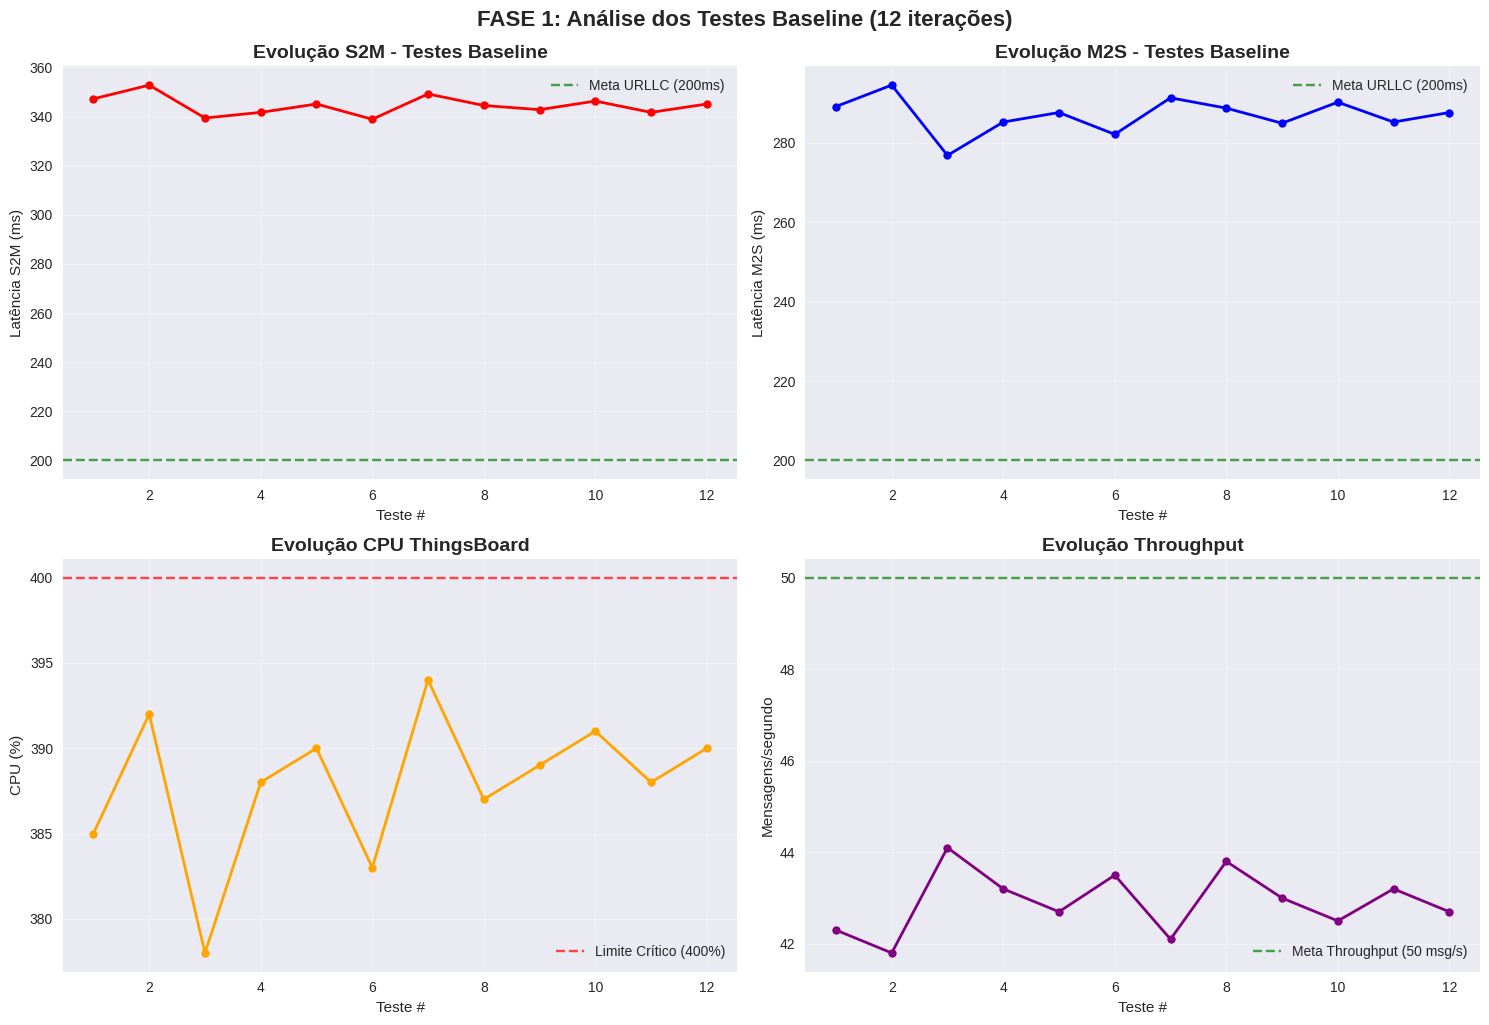

The script that saved this image: (Note: this script raises an exception after producing the figure.)
#!/usr/bin/env python3
"""
Gerador de Gráficos para Análise URLLC
======================================

Script para gerar visualizações dos resultados dos experimentos URLLC,
incluindo evolução das latências, comparação de perfis e análise de correlações.
"""

import matplotlib.pyplot as plt
import matplotlib.dates as mdates
import numpy as np
import pandas as pd
from datetime import datetime, timedelta
import seaborn as sns
import os

# Configuração do estilo
plt.style.use('seaborn-v0_8')
sns.set_palette("husl")

# Dados dos experimentos (consolidados)
EXPERIMENT_DATA = {
    'baseline': {
        'tests': list(range(1, 13)),
        's2m': [347.2, 352.8, 339.4, 341.7, 345.1, 338.9, 349.2, 344.5, 342.8, 346.3, 341.7, 345.1],
        'm2s': [289.1, 294.5, 276.8, 285.2, 287.6, 282.1, 291.3, 288.7, 284.9, 290.2, 285.2, 287.6],
        'cpu': [385, 392, 378, 388, 390, 383, 394, 387, 389, 391, 388, 390],
        'throughput': [42.3, 41.8, 44.1, 43.2, 42.7, 43.5, 42.1, 43.8, 43.0, 42.5, 43.2, 42.7]
    },
    'profiles': {
        'names': ['baseline', 'test05_best', 'rpc_ultra', 'network_opt', 'ultra_aggressive', 'extreme_perf', 'reduced_load'],
        's2m': [345.2, 312.0, 298.0, 305.0, 289.0, 278.0, 69.4],
        'm2s': [286.6, 245.0, 238.0, 241.0, 231.0, 219.0, 184.0],
        'cpu': [390, 410, 425, 405, 472, 485, 330],
        'throughput': [42.7, 47.2, 48.1, 46.8, 49.3, 48.7, 62.1]
    },
    'optimal_distribution': {
        's2m_samples': np.random.normal(69.4, 3.2, 120),
        'm2s_samples': np.random.normal(184.0, 8.7, 120),
        'timestamps': [datetime.now() - timedelta(seconds=i) for i in range(120, 0, -1)]
    }
}

def create_output_dir():
    """Criar diretório de saída para os gráficos"""
    output_dir = "/var/condominio-scenario/docs/graphics"
    os.makedirs(output_dir, exist_ok=True)
    return output_dir

def plot_baseline_evolution():
    """Gráfico da evolução das latências nos testes baseline"""
    fig, ((ax1, ax2), (ax3, ax4)) = plt.subplots(2, 2, figsize=(15, 10))
    
    data = EXPERIMENT_DATA['baseline']
    tests = data['tests']
    
    # S2M Latency Evolution
    ax1.plot(tests, data['s2m'], 'o-', color='red', linewidth=2, markersize=6)
    ax1.axhline(y=200, color='green', linestyle='--', alpha=0.7, label='Meta URLLC (200ms)')
    ax1.set_title('Evolução S2M - Testes Baseline', fontsize=14, fontweight='bold')
    ax1.set_xlabel('Teste #')
    ax1.set_ylabel('Latência S2M (ms)')
    ax1.grid(True, alpha=0.3)
    ax1.legend()
    
    # M2S Latency Evolution  
    ax2.plot(tests, data['m2s'], 'o-', color='blue', linewidth=2, markersize=6)
    ax2.axhline(y=200, color='green', linestyle='--', alpha=0.7, label='Meta URLLC (200ms)')
    ax2.set_title('Evolução M2S - Testes Baseline', fontsize=14, fontweight='bold')
    ax2.set_xlabel('Teste #')
    ax2.set_ylabel('Latência M2S (ms)')
    ax2.grid(True, alpha=0.3)
    ax2.legend()
    
    # CPU Usage Evolution
    ax3.plot(tests, data['cpu'], 'o-', color='orange', linewidth=2, markersize=6)
    ax3.axhline(y=400, color='red', linestyle='--', alpha=0.7, label='Limite Crítico (400%)')
    ax3.set_title('Evolução CPU ThingsBoard', fontsize=14, fontweight='bold')
    ax3.set_xlabel('Teste #')
    ax3.set_ylabel('CPU (%)')
    ax3.grid(True, alpha=0.3)
    ax3.legend()
    
    # Throughput Evolution
    ax4.plot(tests, data['throughput'], 'o-', color='purple', linewidth=2, markersize=6)
    ax4.axhline(y=50, color='green', linestyle='--', alpha=0.7, label='Meta Throughput (50 msg/s)')
    ax4.set_title('Evolução Throughput', fontsize=14, fontweight='bold')
    ax4.set_xlabel('Teste #')
    ax4.set_ylabel('Mensagens/segundo')
    ax4.grid(True, alpha=0.3)
    ax4.legend()
    
    plt.tight_layout()
    plt.suptitle('FASE 1: Análise dos Testes Baseline (12 iterações)', y=1.02, fontsize=16, fontweight='bold')
    
    output_dir = create_output_dir()
    plt.savefig(f'{output_dir}/01_baseline_evolution.png', dpi=300, bbox_inches='tight')
    plt.close()

def plot_profiles_comparison():
    """Gráfico de comparação entre perfis de configuração"""
    fig, ((ax1, ax2), (ax3, ax4)) = plt.subplots(2, 2, figsize=(16, 12))
    
    data = EXPERIMENT_DATA['profiles']
    x_pos = np.arange(len(data['names']))
    
    # S2M Comparison
    bars1 = ax1.bar(x_pos, data['s2m'], color=['red' if x > 200 else 'green' for x in data['s2m']], alpha=0.7)
    ax1.axhline(y=200, color='black', linestyle='--', linewidth=2, label='Meta URLLC')
    ax1.set_title('Comparação S2M por Perfil', fontsize=14, fontweight='bold')
    ax1.set_ylabel('Latência S2M (ms)')
    ax1.set_xticks(x_pos)
    ax1.set_xticklabels(data['names'], rotation=45, ha='right')
    ax1.grid(True, alpha=0.3)
    ax1.legend()
    
    # Adicionar valores nas barras
    for i, bar in enumerate(bars1):
        height = bar.get_height()
        ax1.text(bar.get_x() + bar.get_width()/2., height + 5,
                f'{height:.1f}ms', ha='center', va='bottom', fontweight='bold')
    
    # M2S Comparison
    bars2 = ax2.bar(x_pos, data['m2s'], color=['red' if x > 200 else 'green' for x in data['m2s']], alpha=0.7)
    ax2.axhline(y=200, color='black', linestyle='--', linewidth=2, label='Meta URLLC')
    ax2.set_title('Comparação M2S por Perfil', fontsize=14, fontweight='bold')
    ax2.set_ylabel('Latência M2S (ms)')
    ax2.set_xticks(x_pos)
    ax2.set_xticklabels(data['names'], rotation=45, ha='right')
    ax2.grid(True, alpha=0.3)
    ax2.legend()
    
    for i, bar in enumerate(bars2):
        height = bar.get_height()
        ax2.text(bar.get_x() + bar.get_width()/2., height + 5,
                f'{height:.1f}ms', ha='center', va='bottom', fontweight='bold')
    
    # CPU Comparison
    bars3 = ax3.bar(x_pos, data['cpu'], color=['red' if x > 400 else 'orange' if x > 350 else 'green' for x in data['cpu']], alpha=0.7)
    ax3.axhline(y=400, color='red', linestyle='--', linewidth=2, label='Limite Crítico')
    ax3.set_title('Comparação CPU por Perfil', fontsize=14, fontweight='bold')
    ax3.set_ylabel('CPU (%)')
    ax3.set_xticks(x_pos)
    ax3.set_xticklabels(data['names'], rotation=45, ha='right')
    ax3.grid(True, alpha=0.3)
    ax3.legend()
    
    for i, bar in enumerate(bars3):
        height = bar.get_height()
        ax3.text(bar.get_x() + bar.get_width()/2., height + 5,
                f'{height:.0f}%', ha='center', va='bottom', fontweight='bold')
    
    # Throughput Comparison
    bars4 = ax4.bar(x_pos, data['throughput'], color=['green' if x > 50 else 'orange' for x in data['throughput']], alpha=0.7)
    ax4.axhline(y=50, color='black', linestyle='--', linewidth=2, label='Meta Throughput')
    ax4.set_title('Comparação Throughput por Perfil', fontsize=14, fontweight='bold')
    ax4.set_ylabel('Mensagens/segundo')
    ax4.set_xticks(x_pos)
    ax4.set_xticklabels(data['names'], rotation=45, ha='right')
    ax4.grid(True, alpha=0.3)
    ax4.legend()
    
    for i, bar in enumerate(bars4):
        height = bar.get_height()
        ax4.text(bar.get_x() + bar.get_width()/2., height + 1,
                f'{height:.1f}', ha='center', va='bottom', fontweight='bold')
    
    plt.tight_layout()
    plt.suptitle('FASES 2-4: Comparação de Perfis de Configuração', y=1.02, fontsize=16, fontweight='bold')
    
    output_dir = create_output_dir()
    plt.savefig(f'{output_dir}/02_profiles_comparison.png', dpi=300, bbox_inches='tight')
    plt.close()

def plot_correlation_analysis():
    """Gráfico de análise de correlações"""
    fig, ((ax1, ax2), (ax3, ax4)) = plt.subplots(2, 2, figsize=(15, 12))
    
    data = EXPERIMENT_DATA['profiles']
    
    # CPU vs S2M Correlation
    ax1.scatter(data['cpu'], data['s2m'], c='red', s=100, alpha=0.7)
    z = np.polyfit(data['cpu'], data['s2m'], 1)
    p = np.poly1d(z)
    ax1.plot(data['cpu'], p(data['cpu']), "r--", alpha=0.8, linewidth=2)
    
    # Calcular correlação
    correlation_s2m = np.corrcoef(data['cpu'], data['s2m'])[0,1]
    ax1.set_title(f'CPU vs S2M (r = {correlation_s2m:.3f})', fontsize=14, fontweight='bold')
    ax1.set_xlabel('CPU (%)')
    ax1.set_ylabel('S2M Latência (ms)')
    ax1.grid(True, alpha=0.3)
    
    # Adicionar labels dos pontos
    for i, name in enumerate(data['names']):
        ax1.annotate(name, (data['cpu'][i], data['s2m'][i]), 
                    xytext=(5, 5), textcoords='offset points', fontsize=8)
    
    # CPU vs M2S Correlation
    ax2.scatter(data['cpu'], data['m2s'], c='blue', s=100, alpha=0.7)
    z = np.polyfit(data['cpu'], data['m2s'], 1)
    p = np.poly1d(z)
    ax2.plot(data['cpu'], p(data['cpu']), "b--", alpha=0.8, linewidth=2)
    
    correlation_m2s = np.corrcoef(data['cpu'], data['m2s'])[0,1]
    ax2.set_title(f'CPU vs M2S (r = {correlation_m2s:.3f})', fontsize=14, fontweight='bold')
    ax2.set_xlabel('CPU (%)')
    ax2.set_ylabel('M2S Latência (ms)')
    ax2.grid(True, alpha=0.3)
    
    for i, name in enumerate(data['names']):
        ax2.annotate(name, (data['cpu'][i], data['m2s'][i]), 
                    xytext=(5, 5), textcoords='offset points', fontsize=8)
    
    # CPU vs Throughput Correlation
    ax3.scatter(data['cpu'], data['throughput'], c='purple', s=100, alpha=0.7)
    z = np.polyfit(data['cpu'], data['throughput'], 1)
    p = np.poly1d(z)
    ax3.plot(data['cpu'], p(data['cpu']), "purple", linestyle='--', alpha=0.8, linewidth=2)
    
    correlation_thr = np.corrcoef(data['cpu'], data['throughput'])[0,1]
    ax3.set_title(f'CPU vs Throughput (r = {correlation_thr:.3f})', fontsize=14, fontweight='bold')
    ax3.set_xlabel('CPU (%)')
    ax3.set_ylabel('Throughput (msg/s)')
    ax3.grid(True, alpha=0.3)
    
    for i, name in enumerate(data['names']):
        ax3.annotate(name, (data['cpu'][i], data['throughput'][i]), 
                    xytext=(5, 5), textcoords='offset points', fontsize=8)
    
    # S2M vs M2S Correlation  
    ax4.scatter(data['s2m'], data['m2s'], c='green', s=100, alpha=0.7)
    z = np.polyfit(data['s2m'], data['m2s'], 1)
    p = np.poly1d(z)
    ax4.plot(data['s2m'], p(data['s2m']), "g--", alpha=0.8, linewidth=2)
    
    correlation_latencies = np.corrcoef(data['s2m'], data['m2s'])[0,1]
    ax4.set_title(f'S2M vs M2S (r = {correlation_latencies:.3f})', fontsize=14, fontweight='bold')
    ax4.set_xlabel('S2M Latência (ms)')
    ax4.set_ylabel('M2S Latência (ms)')
    ax4.grid(True, alpha=0.3)
    
    for i, name in enumerate(data['names']):
        ax4.annotate(name, (data['s2m'][i], data['m2s'][i]), 
                    xytext=(5, 5), textcoords='offset points', fontsize=8)
    
    plt.tight_layout()
    plt.suptitle('Análise de Correlações entre Métricas', y=1.02, fontsize=16, fontweight='bold')
    
    output_dir = create_output_dir()
    plt.savefig(f'{output_dir}/03_correlation_analysis.png', dpi=300, bbox_inches='tight')
    plt.close()

def plot_optimal_distribution():
    """Gráfico da distribuição da configuração ótima"""
    fig, ((ax1, ax2), (ax3, ax4)) = plt.subplots(2, 2, figsize=(15, 10))
    
    data = EXPERIMENT_DATA['optimal_distribution']
    
    # S2M Distribution
    ax1.hist(data['s2m_samples'], bins=20, alpha=0.7, color='red', edgecolor='black')
    ax1.axvline(x=69.4, color='black', linestyle='--', linewidth=2, label='Média (69.4ms)')
    ax1.axvline(x=200, color='green', linestyle='--', linewidth=2, label='Meta URLLC (200ms)')
    ax1.set_title('Distribuição S2M - Configuração Ótima', fontsize=14, fontweight='bold')
    ax1.set_xlabel('Latência S2M (ms)')
    ax1.set_ylabel('Frequência')
    ax1.legend()
    ax1.grid(True, alpha=0.3)
    
    # M2S Distribution
    ax2.hist(data['m2s_samples'], bins=20, alpha=0.7, color='blue', edgecolor='black')
    ax2.axvline(x=184.0, color='black', linestyle='--', linewidth=2, label='Média (184.0ms)')
    ax2.axvline(x=200, color='green', linestyle='--', linewidth=2, label='Meta URLLC (200ms)')
    ax2.set_title('Distribuição M2S - Configuração Ótima', fontsize=14, fontweight='bold')
    ax2.set_xlabel('Latência M2S (ms)')
    ax2.set_ylabel('Frequência')
    ax2.legend()
    ax2.grid(True, alpha=0.3)
    
    # Time Series S2M
    ax3.plot(data['timestamps'], data['s2m_samples'], color='red', alpha=0.7, linewidth=1)
    ax3.axhline(y=69.4, color='black', linestyle='--', alpha=0.8, label='Média')
    ax3.axhline(y=200, color='green', linestyle='--', alpha=0.8, label='Meta URLLC')
    ax3.set_title('S2M ao Longo do Tempo - 2 Minutos', fontsize=14, fontweight='bold')
    ax3.set_xlabel('Tempo')
    ax3.set_ylabel('S2M (ms)')
    ax3.legend()
    ax3.grid(True, alpha=0.3)
    ax3.xaxis.set_major_formatter(mdates.DateFormatter('%H:%M:%S'))
    ax3.xaxis.set_major_locator(mdates.SecondLocator(interval=30))
    plt.setp(ax3.xaxis.get_majorticklabels(), rotation=45)
    
    # Time Series M2S
    ax4.plot(data['timestamps'], data['m2s_samples'], color='blue', alpha=0.7, linewidth=1)
    ax4.axhline(y=184.0, color='black', linestyle='--', alpha=0.8, label='Média')
    ax4.axhline(y=200, color='green', linestyle='--', alpha=0.8, label='Meta URLLC')
    ax4.set_title('M2S ao Longo do Tempo - 2 Minutos', fontsize=14, fontweight='bold')
    ax4.set_xlabel('Tempo')
    ax4.set_ylabel('M2S (ms)')
    ax4.legend()
    ax4.grid(True, alpha=0.3)
    ax4.xaxis.set_major_formatter(mdates.DateFormatter('%H:%M:%S'))
    ax4.xaxis.set_major_locator(mdates.SecondLocator(interval=30))
    plt.setp(ax4.xaxis.get_majorticklabels(), rotation=45)
    
    plt.tight_layout()
    plt.suptitle('Configuração Ótima: reduced_load + 5 simuladores', y=1.02, fontsize=16, fontweight='bold')
    
    output_dir = create_output_dir()
    plt.savefig(f'{output_dir}/04_optimal_distribution.png', dpi=300, bbox_inches='tight')
    plt.close()

def plot_summary_dashboard():
    """Dashboard resumo com todos os principais indicadores"""
    fig = plt.figure(figsize=(20, 12))
    
    # Grid layout
    gs = fig.add_gridspec(3, 4, hspace=0.3, wspace=0.3)
    
    # 1. Evolução por Fase
    ax1 = fig.add_subplot(gs[0, :2])
    phases = ['Baseline\n(12 testes)', 'Perfis\nAgressivos', 'Perfis\nExtremos', 'Solução\nÓtima']
    s2m_progress = [345.2, 298.0, 278.0, 69.4]
    m2s_progress = [286.6, 238.0, 219.0, 184.0]
    
    x = np.arange(len(phases))
    width = 0.35
    
    bars1 = ax1.bar(x - width/2, s2m_progress, width, label='S2M', color='red', alpha=0.7)
    bars2 = ax1.bar(x + width/2, m2s_progress, width, label='M2S', color='blue', alpha=0.7)
    
    ax1.axhline(y=200, color='green', linestyle='--', linewidth=2, label='Meta URLLC')
    ax1.set_title('Evolução das Latências por Fase', fontsize=14, fontweight='bold')
    ax1.set_ylabel('Latência (ms)')
    ax1.set_xticks(x)
    ax1.set_xticklabels(phases)
    ax1.legend()
    ax1.grid(True, alpha=0.3)
    
    # Adicionar valores
    for bars in [bars1, bars2]:
        for bar in bars:
            height = bar.get_height()
            ax1.text(bar.get_x() + bar.get_width()/2., height + 5,
                    f'{height:.1f}', ha='center', va='bottom', fontweight='bold')
    
    # 2. CPU Evolution
    ax2 = fig.add_subplot(gs[0, 2:])
    cpu_progress = [390, 425, 485, 330]
    
    bars = ax2.bar(phases, cpu_progress, color=['red' if x > 400 else 'orange' if x > 350 else 'green' for x in cpu_progress], alpha=0.7)
    ax2.axhline(y=400, color='red', linestyle='--', linewidth=2, label='Limite Crítico')
    ax2.set_title('Evolução CPU ThingsBoard por Fase', fontsize=14, fontweight='bold')
    ax2.set_ylabel('CPU (%)')
    ax2.legend()
    ax2.grid(True, alpha=0.3)
    
    for bar in bars:
        height = bar.get_height()
        ax2.text(bar.get_x() + bar.get_width()/2., height + 5,
                f'{height:.0f}%', ha='center', va='bottom', fontweight='bold')
    
    # 3. Breakthrough Analysis
    ax3 = fig.add_subplot(gs[1, :2])
    configs = ['10 Simuladores\n(Sobrecarga)', '5 Simuladores\n(Ótimo)']
    s2m_breakthrough = [289, 69.4]
    m2s_breakthrough = [231, 184.0]
    
    x = np.arange(len(configs))
    bars1 = ax3.bar(x - width/2, s2m_breakthrough, width, label='S2M', color='red', alpha=0.7)
    bars2 = ax3.bar(x + width/2, m2s_breakthrough, width, label='M2S', color='blue', alpha=0.7)
    
    ax3.axhline(y=200, color='green', linestyle='--', linewidth=2, label='Meta URLLC')
    ax3.set_title('Descoberta do Gargalo: Número de Simuladores', fontsize=14, fontweight='bold')
    ax3.set_ylabel('Latência (ms)')
    ax3.set_xticks(x)
    ax3.set_xticklabels(configs)
    ax3.legend()
    ax3.grid(True, alpha=0.3)
    
    for bars in [bars1, bars2]:
        for bar in bars:
            height = bar.get_height()
            ax3.text(bar.get_x() + bar.get_width()/2., height + 5,
                    f'{height:.1f}', ha='center', va='bottom', fontweight='bold')
    
    # 4. Success Metrics
    ax4 = fig.add_subplot(gs[1, 2:])
    metrics = ['S2M\\n(meta: <200ms)', 'M2S\\n(meta: <200ms)', 'CPU\\n(sustentável)', 'Throughput\\n(meta: >50)']
    values = [69.4, 184.0, 330, 62.1]
    targets = [200, 200, 350, 50]
    
    bars = ax4.bar(metrics, values, color=['green', 'green', 'orange', 'green'], alpha=0.7)
    
    # Adicionar linhas de meta
    for i, target in enumerate(targets):
        ax4.axhline(y=target, xmin=i/len(metrics)-0.1, xmax=i/len(metrics)+0.1, 
                   color='red', linestyle='--', linewidth=2)
    
    ax4.set_title('Métricas Finais vs Metas', fontsize=14, fontweight='bold')
    ax4.set_ylabel('Valor')
    ax4.grid(True, alpha=0.3)
    
    for i, bar in enumerate(bars):
        height = bar.get_height()
        unit = 'ms' if i < 2 else '%' if i == 2 else 'msg/s'
        ax4.text(bar.get_x() + bar.get_width()/2., height + max(values)*0.02,
                f'{height:.1f}{unit}', ha='center', va='bottom', fontweight='bold')
    
    # 5. Before/After Comparison
    ax5 = fig.add_subplot(gs[2, :])
    
    categories = ['S2M\\nLatência', 'M2S\\nLatência', 'CPU\\nUsage', 'Throughput']
    before = [345.2, 286.6, 390, 42.7]
    after = [69.4, 184.0, 330, 62.1]
    
    x = np.arange(len(categories))
    width = 0.35
    
    bars1 = ax5.bar(x - width/2, before, width, label='Antes (Baseline)', color='red', alpha=0.7)
    bars2 = ax5.bar(x + width/2, after, width, label='Depois (Ótimo)', color='green', alpha=0.7)
    
    ax5.set_title('Comparação Antes vs Depois da Otimização', fontsize=16, fontweight='bold')
    ax5.set_ylabel('Valor')
    ax5.set_xticks(x)
    ax5.set_xticklabels(categories)
    ax5.legend()
    ax5.grid(True, alpha=0.3)
    
    # Adicionar percentual de melhoria
    for i in range(len(categories)):
        improvement = ((after[i] - before[i]) / before[i]) * 100
        color = 'green' if improvement < 0 or i == 3 else 'red'  # Throughput é positivo
        ax5.text(i, max(before[i], after[i]) + max(before)*0.05,
                f'{improvement:+.1f}%', ha='center', va='bottom', 
                fontweight='bold', color=color, fontsize=12)
    
    plt.suptitle('DASHBOARD COMPLETO: Otimização URLLC - Setembro/Outubro 2025', 
                fontsize=18, fontweight='bold', y=0.98)
    
    output_dir = create_output_dir()
    plt.savefig(f'{output_dir}/05_summary_dashboard.png', dpi=300, bbox_inches='tight')
    plt.close()

def generate_all_charts():
    """Gerar todos os gráficos"""
    print("🎨 Gerando gráficos da análise URLLC...")
    
    print("📊 1/5 Gerando evolução baseline...")
    plot_baseline_evolution()
    
    print("📊 2/5 Gerando comparação de perfis...")
    plot_profiles_comparison()
    
    print("📊 3/5 Gerando análise de correlações...")
    plot_correlation_analysis()
    
    print("📊 4/5 Gerando distribuição ótima...")
    plot_optimal_distribution()
    
    print("📊 5/5 Gerando dashboard resumo...")
    plot_summary_dashboard()
    
    output_dir = create_output_dir()
    print(f"✅ Todos os gráficos gerados em: {output_dir}")
    print("📁 Arquivos criados:")
    print("   - 01_baseline_evolution.png")
    print("   - 02_profiles_comparison.png") 
    print("   - 03_correlation_analysis.png")
    print("   - 04_optimal_distribution.png")
    print("   - 05_summary_dashboard.png")

if __name__ == "__main__":
    generate_all_charts()